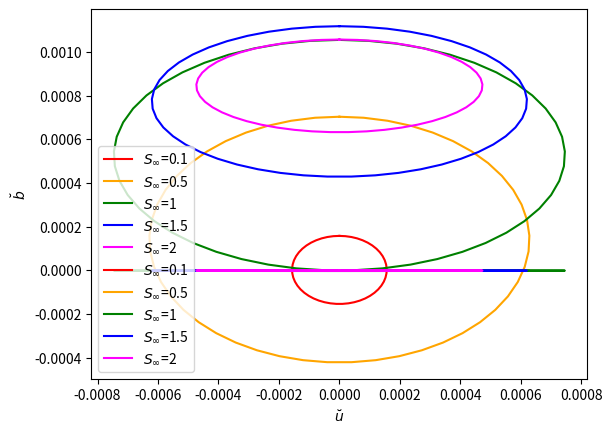
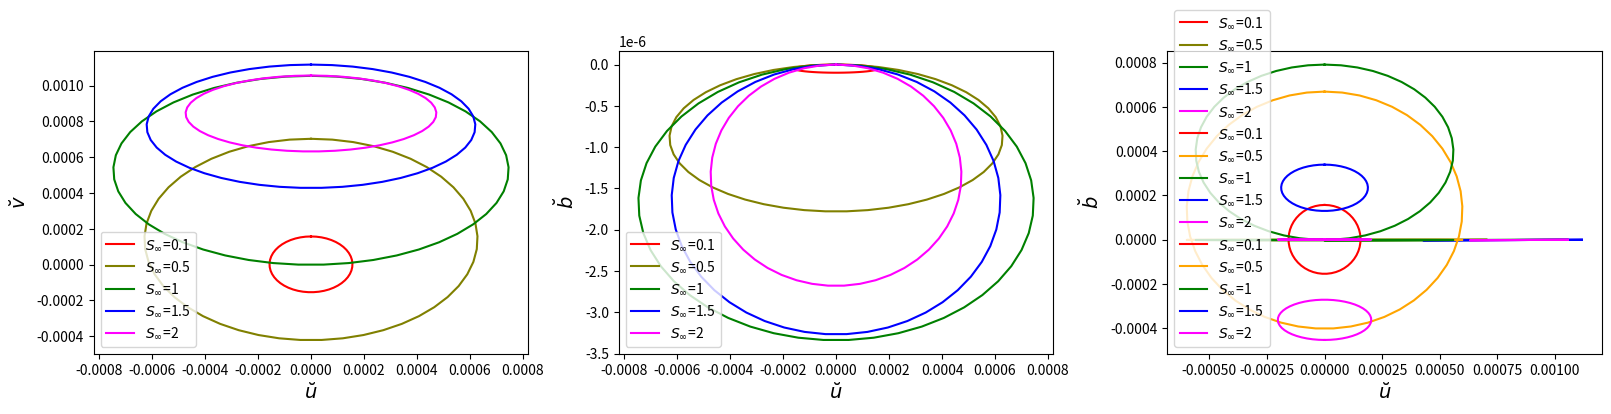
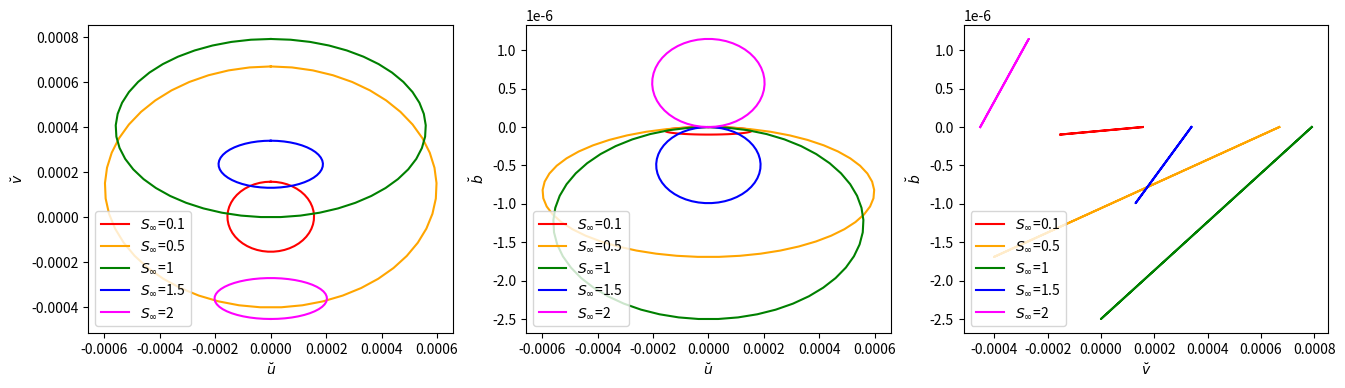

Source code (Python) for these figures, in order:
import numpy as np
import matplotlib.pyplot as plt

N2 = 1e-5 # s^-2, interior stratification
# theta = 0.1812*np.pi/180 # 0.01 # angle of the slope 2.716
f = 1e-4 # s^-1 coriolis parameter
Vinf = 0.1
# m s^-1 interior velocity
delta = 0.5


def shear_osc(t,Sinf,g):
    theta = np.arctan(Sinf*f/N2**(0.5))
    if g=="gammau":
        gamma = (np.cos(theta)*(1+(1-delta)*Sinf**2))**(-1)
    elif g=="gammal":
        gamma = (3-Sinf**2)*(np.cos(theta)*(3*(1+Sinf**2)-4*delta*Sinf**2))**(-1)
    vo = N2**(0.5)*Sinf*gamma*delta
    u = (f*vo)/(fstar)*np.sin(fstar*t)
    v = vo+(f**2*vo)/(fstar**2)*(np.cos(fstar*t)-1)
    N = N2*theta*(f*vo)/(fstar**2)*(np.cos(fstar*t)-1)
    return [u,v,N]

Sinf1 = 0.1
theta = np.arctan(Sinf1*f/N2**(0.5))
fstar = f*np.cos(theta)*(1+Sinf1**2)**(0.5)
t1 = np.linspace(0,2*np.pi/fstar,50)
u1,v1,b1 = shear_osc(t1, Sinf1, "gammau")

Sinf2 = 0.5
theta = np.arctan(Sinf2*f/N2**(0.5))
fstar = f*np.cos(theta)*(1+Sinf2**2)**(0.5)
t2 = np.linspace(0,2*np.pi/fstar,50)
u2,v2,b2 = shear_osc(t2, Sinf2, "gammau")

Sinf3 = 1
theta = np.arctan(Sinf3*f/N2**(0.5))
fstar = f*np.cos(theta)*(1+Sinf3**2)**(0.5)
t3 = np.linspace(0,2*np.pi/fstar,50)
u3,v3,b3 = shear_osc(t3, Sinf3, "gammau")

Sinf4 = 1.5
theta = np.arctan(Sinf4*f/N2**(0.5))
fstar = f*np.cos(theta)*(1+Sinf4**2)**(0.5)
t4 = np.linspace(0,2*np.pi/fstar,50)
u4,v4,b4 = shear_osc(t4, Sinf4, "gammau")

Sinf5 = 2
theta = np.arctan(Sinf5*f/N2**(0.5))
fstar = f*np.cos(theta)*(1+Sinf5**2)**(0.5)
t5 = np.linspace(0,2*np.pi/fstar,50)
u5, v5, b5 = shear_osc(t5, Sinf5, "gammau")

plt.plot(u1,v1,color="red",label = "$S_\infty$=0.1")
plt.plot(u2,v2,color="orange",label = "$S_\infty$=0.5")
plt.plot(u3,v3,color="green",label = "$S_\infty$=1")
plt.plot(u4,v4,color="blue",label = "$S_\infty$=1.5")
plt.plot(u5,v5,color="magenta",label = "$S_\infty$=2")
plt.legend()
plt.xlabel(r"$\breve{u}$")
plt.ylabel(r"$\breve{v}$")

plt.plot(u1,b1,color="red",label = "$S_\infty$=0.1")
plt.plot(u2,b2,color="orange",label = "$S_\infty$=0.5")
plt.plot(u3,b3,color="green",label = "$S_\infty$=1")
plt.plot(u4,b4,color="blue",label = "$S_\infty$=1.5")
plt.plot(u5,b5,color="magenta",label = "$S_\infty$=2")
plt.legend(loc="lower left")
plt.xlabel(r"$\breve{u}$")
plt.ylabel(r"$\breve{b}$")

fig, ax = plt.subplots(1,3,figsize=(16,4),constrained_layout=True)
ax[0].plot(u1,v1,color="red",label = "$S_\infty$=0.1")
ax[0].plot(u2,v2,color="olive",label = "$S_\infty$=0.5")
ax[0].plot(u3,v3,color="green",label = "$S_\infty$=1")
ax[0].plot(u4,v4,color="blue",label = "$S_\infty$=1.5")
ax[0].plot(u5,v5,color="magenta",label = "$S_\infty$=2")
ax[0].legend(loc="lower left")
ax[0].set_xlabel(r"$\breve{u}$",fontsize=14)
ax[0].set_ylabel(r"$\breve{v}$",fontsize=14)
ax[1].plot(u1,b1,color="red",label = "$S_\infty$=0.1")
ax[1].plot(u2,b2,color="olive",label = "$S_\infty$=0.5")
ax[1].plot(u3,b3,color="green",label = "$S_\infty$=1")
ax[1].plot(u4,b4,color="blue",label = "$S_\infty$=1.5")
ax[1].plot(u5,b5,color="magenta",label = "$S_\infty$=2")
ax[1].legend(loc="lower left")
ax[1].set_xlabel(r"$\breve{u}$",fontsize=14)
ax[1].set_ylabel(r"$\breve{b}$",fontsize=14)
ax[2].plot(v1,b1,color="red",label = "$S_\infty$=0.1")
ax[2].plot(v2,b2,color="olive",label = "$S_\infty$=0.5")
ax[2].plot(v3,b3,color="green",label = "$S_\infty$=1")
ax[2].plot(v4,b4,color="blue",label = "$S_\infty$=1.5")
ax[2].plot(v5,b5,color="magenta",label = "$S_\infty$=2")
ax[2].legend(loc="lower left")
ax[2].set_xlabel(r"$\breve{v}$",fontsize=14)
ax[2].set_ylabel(r"$\breve{b}$",fontsize=14)

Sinf6 = 0.1
theta = np.arctan(Sinf6*f/N2**(0.5))
fstar = f*np.cos(theta)*(1+Sinf6**2)**(0.5)
t6 = np.linspace(0,2*np.pi/fstar,50)
u6, v6, b6= shear_osc(t6, Sinf6, "gammal")

Sinf7 = 0.5
theta = np.arctan(Sinf7*f/N2**(0.5))
fstar = f*np.cos(theta)*(1+Sinf7**2)**(0.5)
t7 = np.linspace(0,2*np.pi/fstar,50)
u7,v7,b7 = shear_osc(t7, Sinf7, "gammal")

Sinf8 = 1
theta = np.arctan(Sinf8*f/N2**(0.5))
fstar = f*np.cos(theta)*(1+Sinf8**2)**(0.5)
t8 = np.linspace(0,2*np.pi/fstar,50)
u8, v8, b8 = shear_osc(t8, Sinf8, "gammal")

Sinf9 = 1.5
theta = np.arctan(Sinf9*f/N2**(0.5))
fstar = f*np.cos(theta)*(1+Sinf9**2)**(0.5)
t9 = np.linspace(0,2*np.pi/fstar,50)
u9, v9, b9 = shear_osc(t9, Sinf9, "gammal")

Sinf10 = 2
theta = np.arctan(Sinf10*f/N2**(0.5))
fstar = f*np.cos(theta)*(1+Sinf10**2)**(0.5)
t10 = np.linspace(0,2*np.pi/fstar,50)
u10, v10, b10 = shear_osc(t10, Sinf10, "gammal")

plt.plot(u6,v6,color="red",label = "$S_\infty$=0.1")
plt.plot(u7,v7,color="orange",label = "$S_\infty$=0.5")
plt.plot(u8,v8,color="green",label = "$S_\infty$=1")
plt.plot(u9,v9,color="blue",label = "$S_\infty$=1.5")
plt.plot(u10,v10,color="magenta",label = "$S_\infty$=2")
plt.legend()
plt.xlabel(r"$\breve{u}$")
plt.ylabel(r"$\breve{v}$")

plt.plot(u6,b6,color="red",label = "$S_\infty$=0.1")
plt.plot(u7,b7,color="orange",label = "$S_\infty$=0.5")
plt.plot(u8,b8,color="green",label = "$S_\infty$=1")
plt.plot(u9,b9,color="blue",label = "$S_\infty$=1.5")
plt.plot(u10,b10,color="magenta",label = "$S_\infty$=2")
plt.legend(loc="lower left")
plt.xlabel(r"$\breve{u}$")
plt.ylabel(r"$\breve{b}$")

ax = plt.figure(figsize=(16,4)).subplots(1,3)
ax[0].plot(u6,v6,color="red",label = "$S_\infty$=0.1")
ax[0].plot(u7,v7,color="orange",label = "$S_\infty$=0.5")
ax[0].plot(u8,v8,color="green",label = "$S_\infty$=1")
ax[0].plot(u9,v9,color="blue",label = "$S_\infty$=1.5")
ax[0].plot(u10,v10,color="magenta",label = "$S_\infty$=2")
ax[0].legend()
ax[0].set_xlabel(r"$\breve{u}$")
ax[0].set_ylabel(r"$\breve{v}$")
ax[1].plot(u6,b6,color="red",label = "$S_\infty$=0.1")
ax[1].plot(u7,b7,color="orange",label = "$S_\infty$=0.5")
ax[1].plot(u8,b8,color="green",label = "$S_\infty$=1")
ax[1].plot(u9,b9,color="blue",label = "$S_\infty$=1.5")
ax[1].plot(u10,b10,color="magenta",label = "$S_\infty$=2")
ax[1].legend(loc="lower left")
ax[1].set_xlabel(r"$\breve{u}$")
ax[1].set_ylabel(r"$\breve{b}$")
ax[2].plot(v6,b6,color="red",label = "$S_\infty$=0.1")
ax[2].plot(v7,b7,color="orange",label = "$S_\infty$=0.5")
ax[2].plot(v8,b8,color="green",label = "$S_\infty$=1")
ax[2].plot(v9,b9,color="blue",label = "$S_\infty$=1.5")
ax[2].plot(v10,b10,color="magenta",label = "$S_\infty$=2")
ax[2].legend(loc="lower left")
ax[2].set_xlabel(r"$\breve{v}$")
ax[2].set_ylabel(r"$\breve{b}$")

